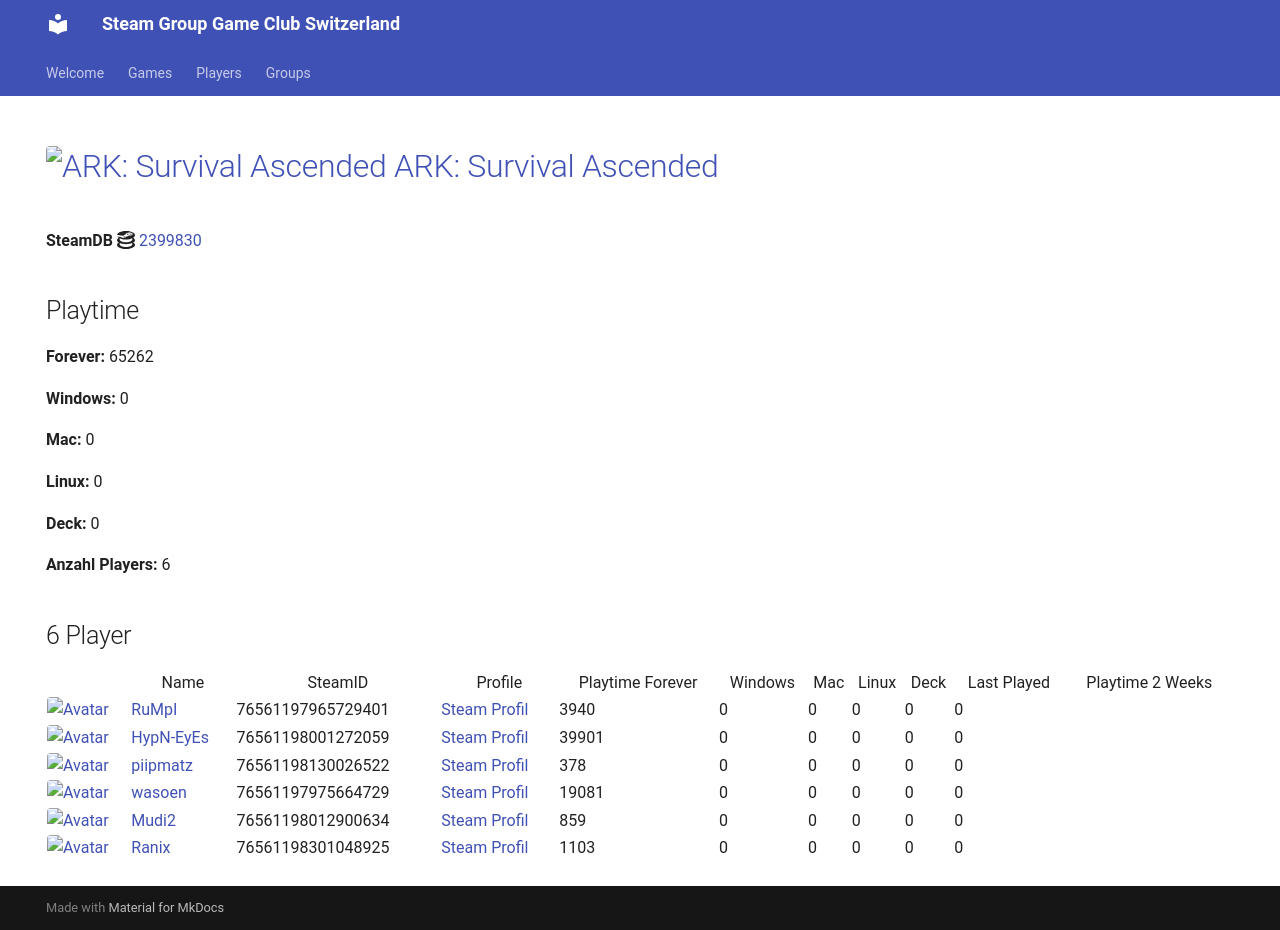

repository: Game-Club-Switzerland/steam.gameclub.ch · page: game/2399830/index.html · generator: mkdocs

---
hide:
  - navigation
  - toc
---
# <a href="https://store.steampowered.com/app/2399830"><img src="https://media.steampowered.com/steamcommunity/public/images/apps/2399830/655cc2012105979c2b8e4821d568351c86b22be7.jpg" alt="ARK: Survival Ascended" style="width:32px;height:32px;border-radius:4px;" /> ARK: Survival Ascended</a>

**SteamDB :simple-steamdb:** <a href="https://steamdb.info/app/2399830">2399830</a>

## Playtime

**Forever:** 22824

**Windows:** 0

**Mac:** 0

**Linux:** 0

**Deck:** 0

**Anzahl Players:** 4
## 4 Player

<table id="charts-table" class="display" style="width:100%">
            <thead>
                <tr>
                    <th></th>
                    <th>Name</th>
                    <th>SteamID</th>
                    <th>Profile</th>
                    <th>Playtime Forever</th>
                    <th>Windows</th>
                    <th>Mac</th>
                    <th>Linux</th>
                    <th>Deck</th>
                    <th>Last Played</th>
                    <th>Playtime 2 Weeks</th>
                </tr>
            </thead>
            <tbody>
        <tr>
<td><a href="/player/76561198001272059" target="_blank" title="HypN-EyEs"><img src="https://avatars.steamstatic.com/18cf9e93edbe79213f24fd277a0c8fc05e9ec68f_full.jpg" alt="Avatar" style="width:48px;height:48px;border-radius:4px;"></a></td><td><a href="/player/76561198001272059" target="_blank" title="HypN-EyEs">HypN-EyEs</a></td><td>76561198001272059</td><td><a href="https://steamcommunity.com/id/HypN-EyEs/" target="_blank">Steam Profil</a></td><td>1587</td><td>0</td><td>0</td><td>0</td><td>0</td><td>0</td><td></td></tr>
<tr>
<td><a href="/player/76561197975664729" target="_blank" title="wasoen"><img src="https://avatars.steamstatic.com/8ee1103f621f0eae96cb5008ec3253703ac256ae_full.jpg" alt="Avatar" style="width:48px;height:48px;border-radius:4px;"></a></td><td><a href="/player/76561197975664729" target="_blank" title="wasoen">wasoen</a></td><td>76561197975664729</td><td><a href="https://steamcommunity.com/id/wasoen/" target="_blank">Steam Profil</a></td><td>19062</td><td>0</td><td>0</td><td>0</td><td>0</td><td>0</td><td>3</td></tr>
<tr>
<td><a href="/player/76561198012900634" target="_blank" title="Mudi2"><img src="https://avatars.steamstatic.com/1f669976d9bc2680ccad3a8869dd3108d7897818_full.jpg" alt="Avatar" style="width:48px;height:48px;border-radius:4px;"></a></td><td><a href="/player/76561198012900634" target="_blank" title="Mudi2">Mudi2</a></td><td>76561198012900634</td><td><a href="https://steamcommunity.com/profiles/76561198012900634/" target="_blank">Steam Profil</a></td><td>859</td><td>0</td><td>0</td><td>0</td><td>0</td><td>0</td><td></td></tr>
<tr>
<td><a href="/player/76561198040885982" target="_blank" title="☠SENTINEL☠"><img src="https://avatars.steamstatic.com/8de675938148c0df03b2db741e544543c0bf0c41_full.jpg" alt="Avatar" style="width:48px;height:48px;border-radius:4px;"></a></td><td><a href="/player/76561198040885982" target="_blank" title="☠SENTINEL☠">☠SENTINEL☠</a></td><td>76561198040885982</td><td><a href="https://steamcommunity.com/profiles/76561198040885982/" target="_blank">Steam Profil</a></td><td>1316</td><td>0</td><td>0</td><td>0</td><td>0</td><td>0</td><td></td></tr>
</tbody>
</table>
